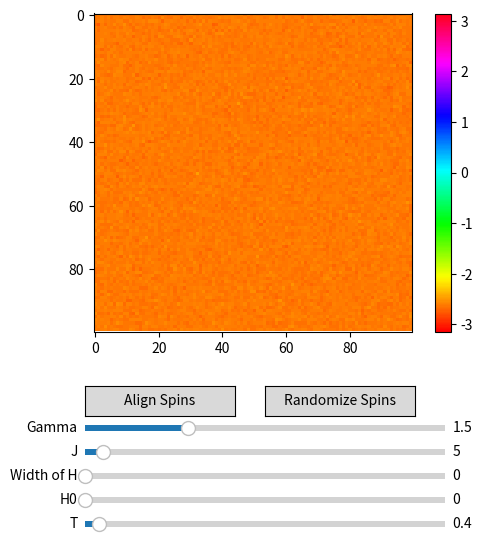

Generate this figure with matplotlib:
import matplotlib.pyplot as plt
import numpy as np
import matplotlib.animation as animation
from matplotlib.widgets import Slider,Button
import random
#--parameters--
I = 0.1
k = 1
#----
T = 0.4
dt = 0.001
J = 5
N = 100
gam = 1.5

#magnetic field params
H0 = 0 #magnitude of magnetic field
NH = 0 #width of magnetic field, measured in cells
alpha = 0
#--------------


#---axis and sliders --------------------
fig, ax = plt.subplots(figsize = (6,6))
plt.subplots_adjust(bottom=0.35)
axsliderT = plt.axes([0.2, 0.02, 0.6, 0.02])
axsliderH0 = plt.axes([0.2, 0.06, 0.6, 0.02])
axsliderNH = plt.axes([0.2, 0.10, 0.6, 0.02])
axsliderJ = plt.axes([0.2, 0.14, 0.6, 0.02])
axsliderGAM = plt.axes([0.2, 0.18, 0.6, 0.02])


sliderT = Slider(axsliderT,'T', 0, 10.0, valinit = T)
sliderH0 = Slider(axsliderH0,'H0', 0, 100.0, valinit = H0)
sliderNH = Slider(axsliderNH,'Width of H', 0, N//2-1, valinit = 0,valstep =1)
sliderJ = Slider(axsliderJ,'J', 0, 100.0, valinit = J)
sliderGAM = Slider(axsliderGAM,'Gamma', 0.1, 5.0, valinit = gam)

def update_T(val):
    global T
    T = sliderT.val

def update_H0(val):
    global H,H0,NH
    H0 = sliderH0.val
    H,alpha = set_H(NH,0,H0,update_spins = False)

def update_NH(val):
    global NH,H
    NH = sliderNH.val
    H, alpha = set_H(NH,0,H0,update_spins = False)

def update_J(val):
    global J
    J = sliderJ.val

def update_GAM(val):
    global gam
    gam = sliderGAM.val

sliderT.on_changed(update_T)
sliderH0.on_changed(update_H0)
sliderNH.on_changed(update_NH)
sliderJ.on_changed(update_J)
sliderGAM.on_changed(update_GAM)


#----------------------------------------------
initSpins = {"Up": np.full((N,N), np.pi-2*np.pi*random.random()),
             "Random": np.random.uniform(-np.pi,np.pi, size = (N,N))
             }
spins = np.full((N,N), np.pi-2*np.pi*random.random())

button1_ax = plt.axes([0.2, 0.21, 0.25, 0.05])
button2_ax = plt.axes([0.5, 0.21, 0.25, 0.05])
button1 = Button(button1_ax, 'Align Spins')
button2 = Button(button2_ax, 'Randomize Spins')

def reset1(event):
    global spins
    spins[:] = initSpins["Up"]
def reset2(event):
    global spins
    spins[:] = initSpins["Random"]
    
button1.on_clicked(reset1)
button2.on_clicked(reset2)
my_cmap = plt.get_cmap('hsv').copy()
my_cmap.set_over('black')
im = ax.imshow(spins, cmap=my_cmap, vmin=-np.pi, vmax=np.pi, interpolation='nearest')
plt.colorbar(im)

def get_Mag(spins):
    y = np.mean(np.sin(spins))
    x = np.mean(np.cos(spins))
    return np.atan2(y,x)

def set_H(a, h_theta, H0, update_spins):
    H = np.zeros((N,N)) 
    if a == 0:
        H[N//2][N//2] = H0
        return H, h_theta
    else:
        for i in range(N//2-a,N//2+a+1):
            for j in range(N//2-a,N//2+a+1):
                H[i][j] = H0
                if update_spins:
                    spins[i][j] = alpha
        return H, h_theta
    
H, alpha = set_H(NH,0,H0,update_spins = False)
mask = np.ones((N, N))
# Let's put a "nonmagnetic" square in the middle
# mask[N//4:3*N//4, N//4:3*N//4] = 0

def step(frame,spins,im):
    eta = (2*gam*k*T/dt)**(1/2)*np.random.randn(N,N)
    sTop = np.roll(spins, 1, axis = 1)
    sBot = np.roll(spins, -1, axis = 1)
    sLeft = np.roll(spins, 1, axis = 0)
    sRight = np.roll(spins, -1, axis = 0)

    exch = -J*(np.sin(spins-sTop)+np.sin(spins-sBot)+np.sin(spins-sLeft)+np.sin(spins-sRight))
    hInt = -H*np.sin(spins-alpha)
    spins[:] = spins + (exch+eta+hInt)*dt/gam*mask
    spins[:]=(spins + np.pi) % (2*np.pi) - np.pi

    spins[mask == 0] = 10

    im.set_data(spins)
    return [im]

def onclick(event):
    if event.inaxes == ax:
        # Get coordinates
        ix, iy = int(round(event.xdata)), int(round(event.ydata))
        
        # Check bounds
        if 0 <= ix < N and 0 <= iy < N:
            r = 2  # This creates a 5x5 square (ix-2 to ix+2)
        
            # Calculate bounds and ensure they stay within the grid [0, N]
            x_start, x_end = max(0, ix - r), min(N, ix + r + 1)
            y_start, y_end = max(0, iy - r), min(N, iy + r + 1)
            
            # Apply to the mask and spins simultaneously
            mask[y_start:y_end, x_start:x_end] = 0
            spins[y_start:y_end, x_start:x_end] = 0
            
            # Update display immediately
            im.set_data(spins)
            fig.canvas.draw_idle()


ani = animation.FuncAnimation(fig,step,fargs=(spins, im),frames = 10, interval=1,blit=True)
cid = fig.canvas.mpl_connect('button_press_event', onclick)

plt.show()
